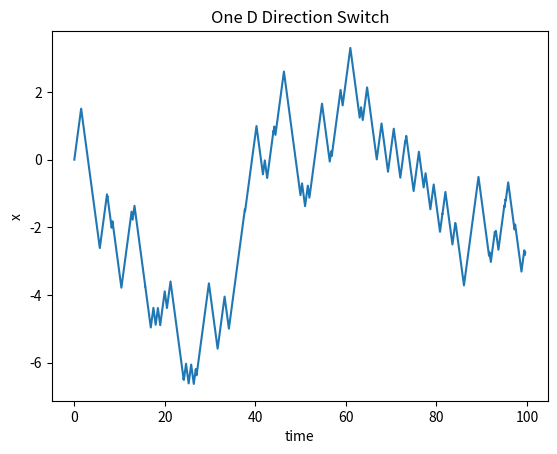
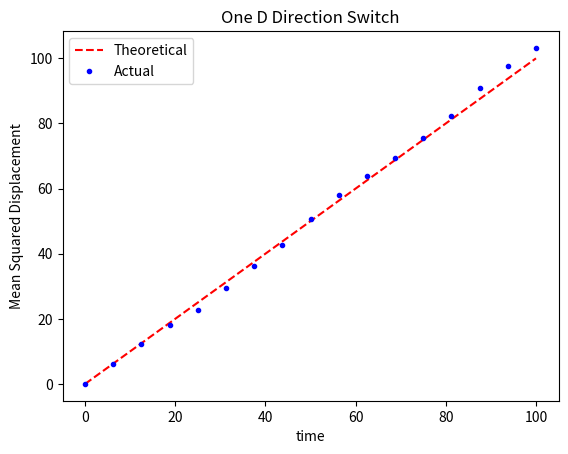

Python code for these plots, in order:
#!/usr/bin/env python3
"""
One Dimensional Direction Switcher

This script is an algorithm to simulate movement of an object (say, bacterium)
that switches between moving in a one dimensional line with velocity v but 
randomly switches direction by an exponential process with rate constant k.

Figures produced:
 - Figure 1: Sample Trajectory
 - Figure 2: Mean Squared Displacement (theoretical and actual)

This script is based on one_d_direction_switcher.m
"""

# =============================================================================
# Packages
# =============================================================================
import numpy as np
import matplotlib.pyplot as plt
rng = np.random.default_rng()

# =============================================================================
# Direction Switcher
# =============================================================================
def xtTrajectory(v, ks, Tmax, Ntmax):
	"""
	Pass one particles through a direction switcher where a particle moves with 
	velocity v while moving and switches with rate ks
	
	Inputs:
		v (float): Velocity particle moves while moving
		ks (float): Rate at which particle switches from left to right motion
		Tmax (float): Maximum time
		Ntmax (int): max number of time steps for the simulation
	Note that Ntmax is needed to populate the arrays t and x even though we do not 
	expect to use the entire array.
		
	Outputs:
		t (ndarray): time trajectory for a single particle
		x (ndarray): space trajectory for a single particle
	Note that time steps are random (via Gillespie) so t output is different each time
	"""
	x = np.zeros( Ntmax+1 )
	t = np.zeros( Ntmax+1 )
	
	kt = 0
	# -- Each cycle: move right, switch time, move left, switch time
	while t[kt] < Tmax:
		# -- One cycle
		R = rng.uniform(0, 1, 2)

		dt1 = - np.log(R[0])/ks
		dt2 = - np.log(R[1])/ks
		dx1 = v*dt1
		dx2 = -v*dt2

		x[kt+1] = x[kt] + dx1
		x[kt+2] = x[kt+1] + dx2
		t[kt+1] = t[kt] + dt1
		t[kt+2] = t[kt+1] + dt2
	
		kt = kt+2
	return t[:kt], x[:kt]		

# =============================================================================
# Main Simulation Function
# =============================================================================
def one_d_direction_switcher():
	"""
	Run through Np simulations, interpolate each onto uniform mesh for comparison
	"""

	# --- Global Parameters
	Np = 1000		# Particles
	ks = 1			# Rate to switch
	v = 1			# Velocity when moving
	Tmax = 100		# Maximum time
	Ntmax = 5000	# Maximum steps (big, just to populate arrays)
	
	# --- Parameters for interpolating to uniform mesh
	ntt = 2**4
	tt = np.linspace(0, Tmax, ntt+1)
	X = np.zeros( (ntt+1, Np) )
	
	# -- Run through Np trajectories, compute the actual mean-squared displacement
	for kp in range(Np):
		t, x = xtTrajectory(v, ks, Tmax, Ntmax)
		# --- Plot one such trajectory
		if kp == 0:
			fig1, ax1 = plt.subplots()
			ax1.plot(t, x)
			ax1.set(xlabel = 'time', ylabel = 'x',
					title = 'One D Direction Switch')
		# --- Do the interpolation
		X[:, kp] = np.interp(tt, t, x)

	# --- Do some statistics
	Xms_actual = np.mean(X**2, 1)
	
	# --- We expect Deff = v^2/(2 ks)
	Deff = v**2/(2*ks)
	Xms_theory = 2*Deff*tt

	# --- Plot the Mean Squared Displacement
	fig2, ax2 = plt.subplots()
	ax2.plot(tt, Xms_theory, '--r', label='Theoretical')
	ax2.plot(tt, Xms_actual,'.b', label='Actual')
	ax2.set(xlabel = 'time', ylabel = 'Mean Squared Displacement', 
			title = 'One D Direction Switch')
	ax2.legend()

	plt.show()
	
# =============================================================================
# Execute the simulation if the script is run directly.
# =============================================================================
if __name__ == "__main__":
	one_d_direction_switcher()
